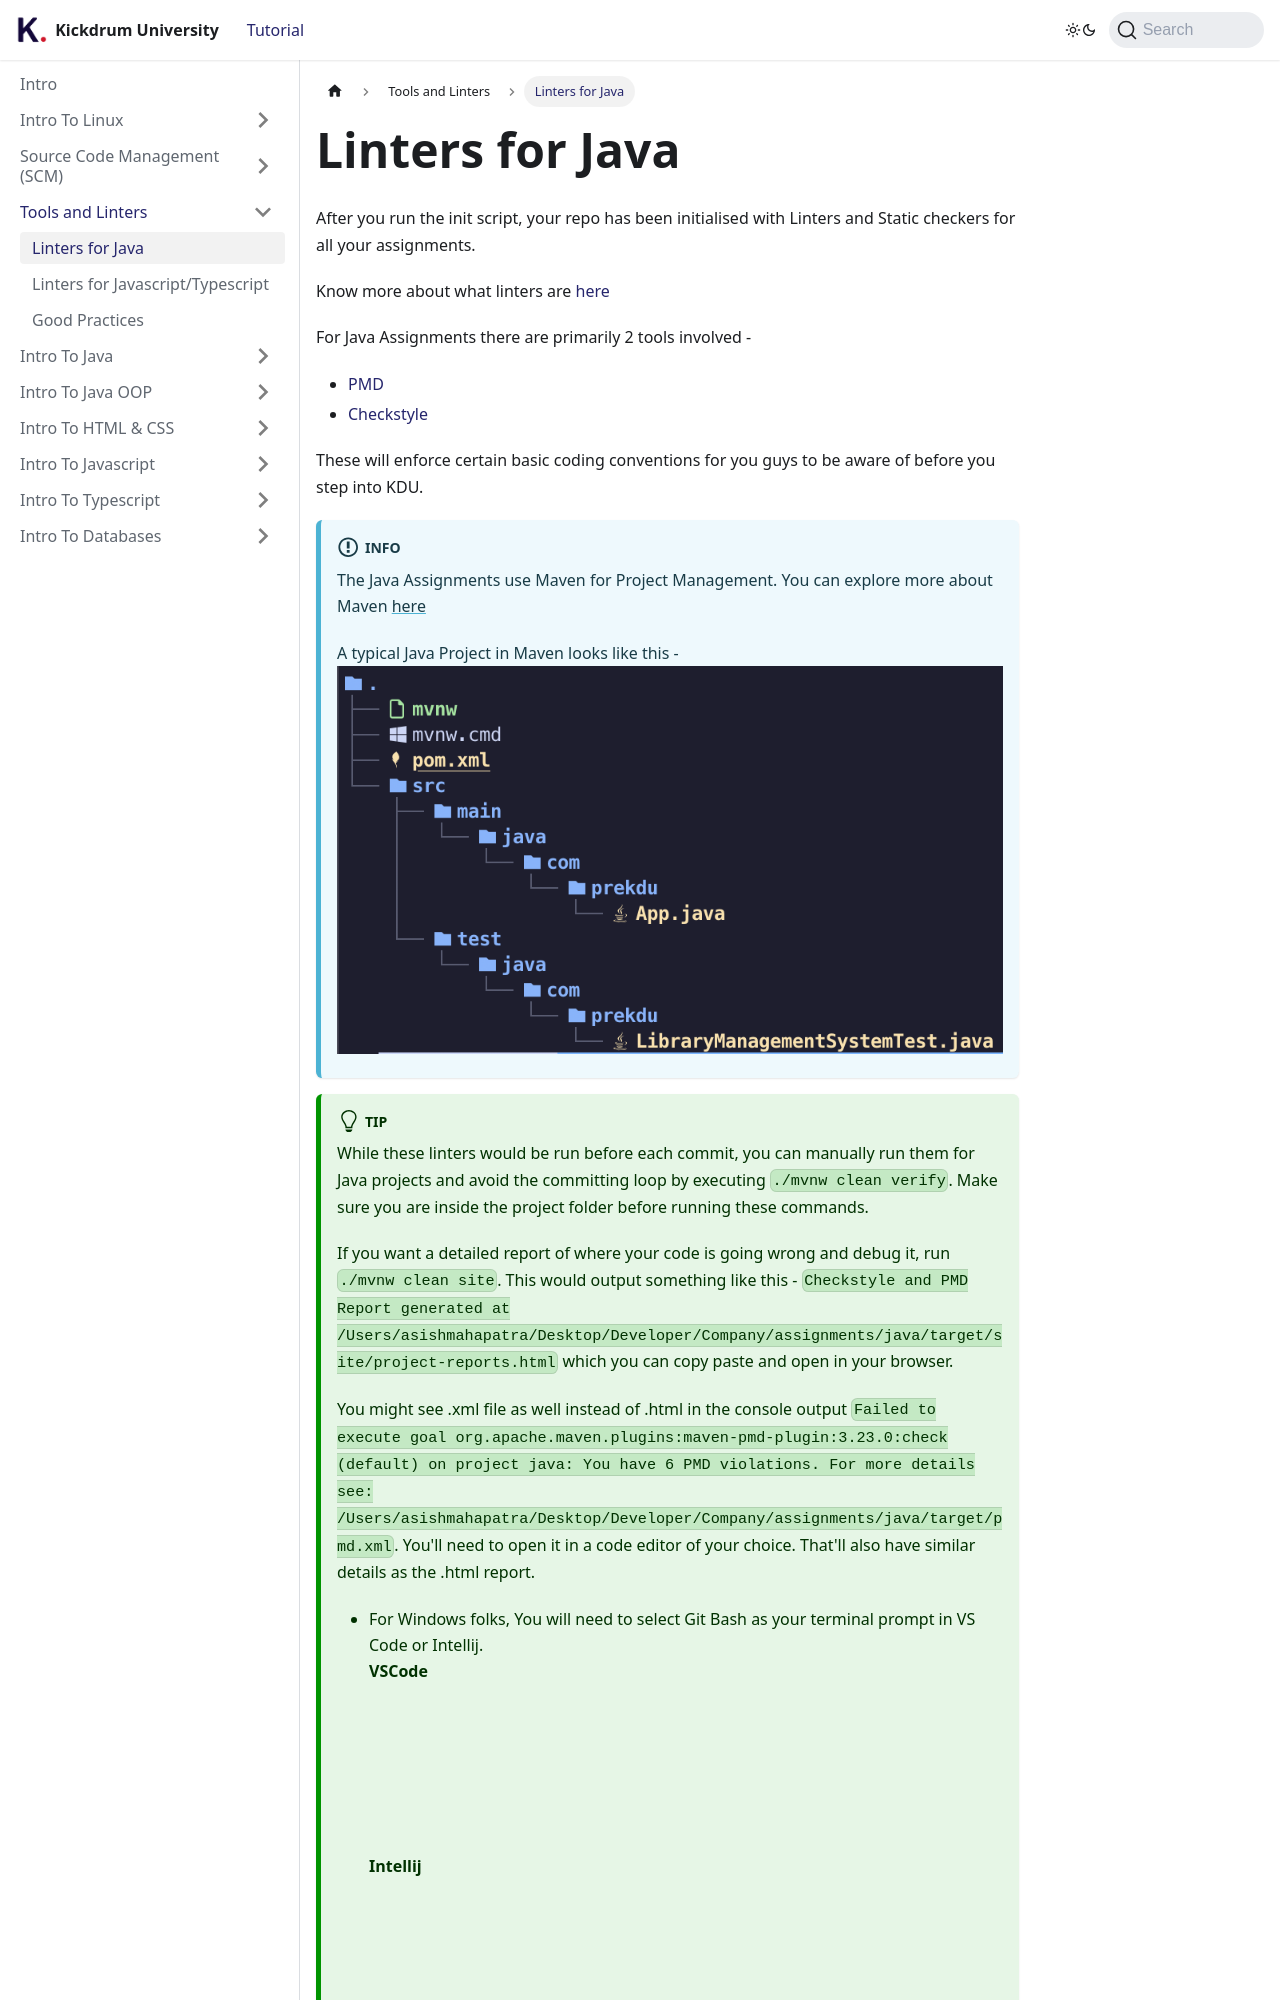

repository: kickdrum/kickdrum-university · page: docs/tools/linters-java.html · generator: docusaurus

---
sidebar_position: 1
---

# Linters for Java

After you run the init script, your repo has been initialised with Linters and Static checkers for all your assignments.

Know more about what linters are [here](https://www.sonarsource.com/learn/linter/#:~:text=A%20linter%20works%20through%20the,the%20user%20about%20the%20issue.)

For Java Assignments there are primarily 2 tools involved -

- [PMD](https://pmd.github.io/)
- [Checkstyle](https://checkstyle.sourceforge.io/)

These will enforce certain basic coding conventions for you guys to be aware of before you step into KDU.

:::info
The Java Assignments use Maven for Project Management. You can explore more about Maven [here](https://www.baeldung.com/maven)

A typical Java Project in Maven looks like this -
![Project](./folder_structure.png)
:::

:::tip
While these linters would be run before each commit, you can manually run them for Java projects and avoid the committing loop by executing `./mvnw clean verify`. Make sure you are inside the project folder before running these commands.

If you want a detailed report of where your code is going wrong and debug it, run `./mvnw clean site`.
This would output something like this - `Checkstyle and PMD Report generated at /Users/asishmahapatra/Desktop/Developer/Company/assignments/java/target/site/project-reports.html` which you can copy paste and open in your browser.
